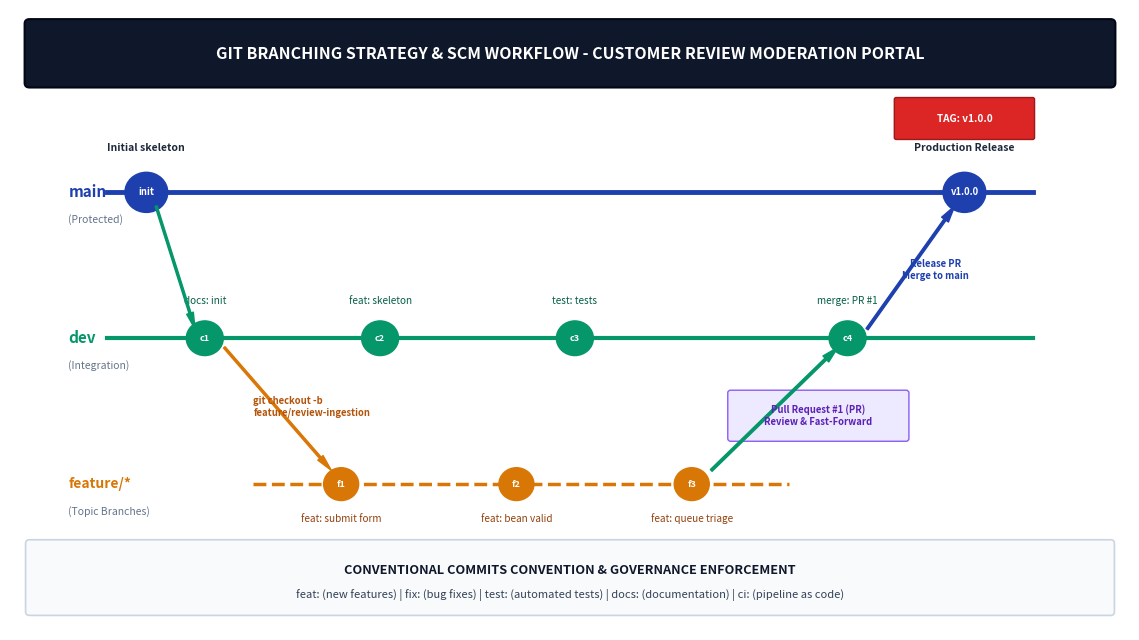
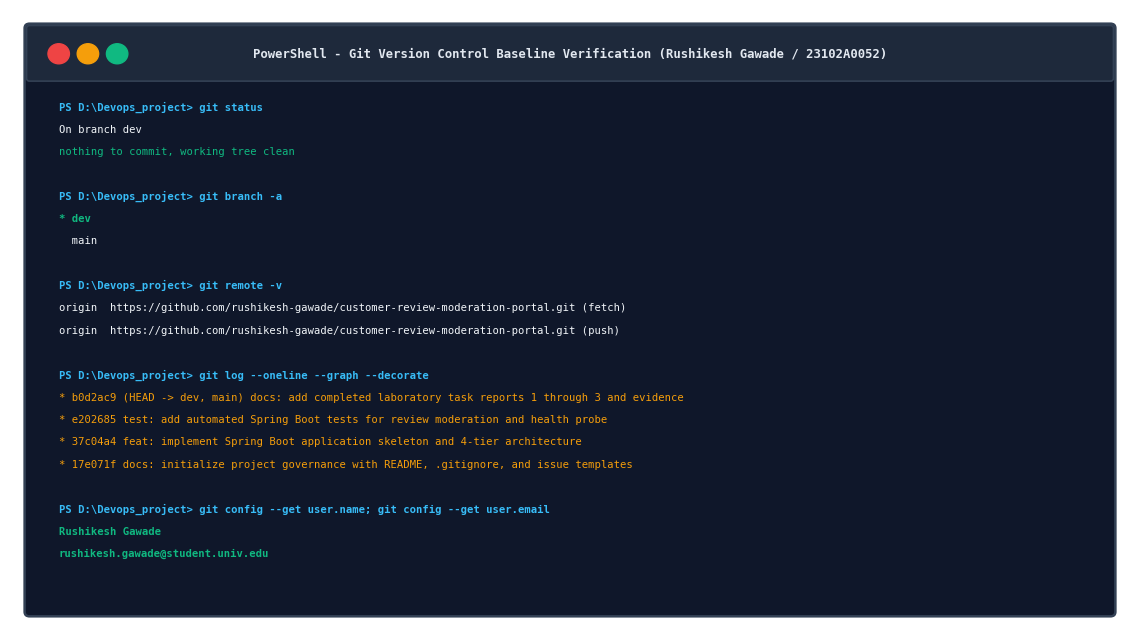

Reproduce these figures in Python, in order.
import os
import matplotlib.pyplot as plt
import matplotlib.patches as patches

os.makedirs(r"d:\Devops_project\screenshots\task4", exist_ok=True)

def generate_figure_4_1():
    """
    Figure 4.1: Git Branching Strategy & SCM Governance Architecture for CRMP
    """
    fig, ax = plt.subplots(figsize=(11.5, 6.5), dpi=300)
    ax.set_xlim(0, 115)
    ax.set_ylim(0, 68)
    ax.axis('off')

    # Top Title Banner
    title_box = patches.FancyBboxPatch((2, 60), 111, 6.5, boxstyle="round,pad=0.5", 
                                       facecolor='#0F172A', edgecolor='#020617', linewidth=1.5)
    ax.add_patch(title_box)
    ax.text(57.5, 63.2, "GIT BRANCHING STRATEGY & SCM WORKFLOW - CUSTOMER REVIEW MODERATION PORTAL", 
            ha='center', va='center', color='white', fontsize=11.5, fontweight='bold', fontfamily='sans-serif')

    # Main Branch Line (Top)
    ax.plot([10, 105], [48, 48], color='#1E40AF', linewidth=3.5, zorder=1)
    ax.text(6, 48, "main", color='#1E40AF', fontsize=11, fontweight='bold', va='center')
    ax.text(6, 45, "(Protected)", color='#64748B', fontsize=7.5, va='center')

    # Dev Branch Line (Middle)
    ax.plot([10, 105], [32, 32], color='#059669', linewidth=3, zorder=1)
    ax.text(6, 32, "dev", color='#059669', fontsize=11, fontweight='bold', va='center')
    ax.text(6, 29, "(Integration)", color='#64748B', fontsize=7.5, va='center')

    # Feature Branch Line (Bottom)
    ax.plot([25, 80], [16, 16], color='#D97706', linewidth=2.5, linestyle='--', zorder=1)
    ax.text(6, 16, "feature/*", color='#D97706', fontsize=10, fontweight='bold', va='center')
    ax.text(6, 13, "(Topic Branches)", color='#64748B', fontsize=7.5, va='center')

    # Commit nodes on main
    main_commits = [
        {"x": 14, "tag": "init", "desc": "Initial skeleton"},
        {"x": 98, "tag": "v1.0.0", "desc": "Production Release"}
    ]
    for c in main_commits:
        circle = plt.Circle((c["x"], 48), 2.2, color='#1E40AF', zorder=2)
        ax.add_patch(circle)
        ax.text(c["x"], 48, c["tag"], color='white', fontsize=6.8, fontweight='bold', ha='center', va='center', zorder=3)
        ax.text(c["x"], 52.5, c["desc"], color='#1E293B', fontsize=7.5, fontweight='bold', ha='center')

    # Release Tag Badge on v1.0.0
    tag_badge = patches.FancyBboxPatch((91, 54), 14, 4.2, boxstyle="round,pad=0.2",
                                       facecolor='#DC2626', edgecolor='#991B1B')
    ax.add_patch(tag_badge)
    ax.text(98, 56.1, "TAG: v1.0.0", color='white', fontsize=7.2, fontweight='bold', ha='center', va='center')

    # Commit nodes on dev
    dev_commits = [
        {"x": 20, "label": "c1", "desc": "docs: init"},
        {"x": 38, "label": "c2", "desc": "feat: skeleton"},
        {"x": 58, "label": "c3", "desc": "test: tests"},
        {"x": 86, "label": "c4", "desc": "merge: PR #1"}
    ]
    for c in dev_commits:
        circle = plt.Circle((c["x"], 32), 1.9, color='#059669', zorder=2)
        ax.add_patch(circle)
        ax.text(c["x"], 32, c["label"], color='white', fontsize=6.5, fontweight='bold', ha='center', va='center', zorder=3)
        ax.text(c["x"], 35.8, c["desc"], color='#065F46', fontsize=7.2, ha='center')

    # Commit nodes on feature branch
    feat_commits = [
        {"x": 34, "label": "f1", "desc": "feat: submit form"},
        {"x": 52, "label": "f2", "desc": "feat: bean valid"},
        {"x": 70, "label": "f3", "desc": "feat: queue triage"}
    ]
    for c in feat_commits:
        circle = plt.Circle((c["x"], 16), 1.8, color='#D97706', zorder=2)
        ax.add_patch(circle)
        ax.text(c["x"], 16, c["label"], color='white', fontsize=6.5, fontweight='bold', ha='center', va='center', zorder=3)
        ax.text(c["x"], 11.8, c["desc"], color='#92400E', fontsize=7.2, ha='center')

    # Arrows for branch & merge
    # main -> dev
    ax.annotate('', xy=(19, 33), xytext=(15, 46.5),
                arrowprops=dict(facecolor='#059669', edgecolor='#059669', width=1.5, headwidth=5))
    # dev -> feature
    ax.annotate('', xy=(33, 17.5), xytext=(22, 31),
                arrowprops=dict(facecolor='#D97706', edgecolor='#D97706', width=1.5, headwidth=5))
    ax.text(25, 23.5, "git checkout -b\nfeature/review-ingestion", fontsize=6.8, color='#B45309', fontweight='bold')

    # feature -> dev (Pull Request)
    ax.annotate('', xy=(85, 31), xytext=(72, 17.5),
                arrowprops=dict(facecolor='#059669', edgecolor='#059669', width=1.8, headwidth=6))
    pr_box = patches.FancyBboxPatch((74, 21), 18, 5, boxstyle="round,pad=0.3",
                                    facecolor='#EDE9FE', edgecolor='#8B5CF6')
    ax.add_patch(pr_box)
    ax.text(83, 23.5, "Pull Request #1 (PR)\nReview & Fast-Forward", color='#5B21B6', fontsize=6.8, fontweight='bold', ha='center', va='center')

    # dev -> main (Release Tag)
    ax.annotate('', xy=(97, 46.5), xytext=(88, 33),
                arrowprops=dict(facecolor='#1E40AF', edgecolor='#1E40AF', width=1.8, headwidth=6))
    ax.text(95, 38.5, "Release PR\nMerge to main", color='#1E40AF', fontsize=6.8, fontweight='bold', ha='center')

    # Bottom Foundation Info
    foot_box = patches.FancyBboxPatch((2, 2), 111, 7.5, boxstyle="round,pad=0.4",
                                      facecolor='#F8FAFC', edgecolor='#CBD5E1', linewidth=1.2)
    ax.add_patch(foot_box)
    ax.text(57.5, 6.5, "CONVENTIONAL COMMITS CONVENTION & GOVERNANCE ENFORCEMENT", 
            ha='center', va='center', color='#0F172A', fontsize=9.2, fontweight='bold')
    ax.text(57.5, 3.8, "feat: (new features) | fix: (bug fixes) | test: (automated tests) | docs: (documentation) | ci: (pipeline as code)", 
            ha='center', va='center', color='#334155', fontsize=8)

    plt.tight_layout()
    output_path = r"d:\Devops_project\screenshots\task4\figure_4_1_git_branching_model.png"
    plt.savefig(output_path, dpi=300, bbox_inches='tight')
    plt.close()
    print(f"Figure 4.1 generated at: {output_path}")

def generate_figure_4_2():
    """
    Figure 4.2: Terminal Git Log & Repository Initialization Verification
    """
    fig, ax = plt.subplots(figsize=(11.5, 6.5), dpi=300)
    ax.set_xlim(0, 115)
    ax.set_ylim(0, 68)
    ax.axis('off')

    # Terminal Window Frame
    term_bg = patches.FancyBboxPatch((2, 2), 111, 64, boxstyle="round,pad=0.5",
                                     facecolor='#0F172A', edgecolor='#334155', linewidth=1.8)
    ax.add_patch(term_bg)

    # Terminal Header Bar
    term_bar = patches.FancyBboxPatch((2, 60.5), 111, 5.5, boxstyle="round,pad=0.3",
                                      facecolor='#1E293B', edgecolor='#334155', linewidth=1.2)
    ax.add_patch(term_bar)
    # Window Control Dots
    dot_colors = ['#EF4444', '#F59E0B', '#10B981']
    for idx, c in enumerate(dot_colors):
        dot = plt.Circle((5 + idx * 3, 63.2), 1.1, color=c)
        ax.add_patch(dot)

    ax.text(57.5, 63.2, "PowerShell - Git Version Control Baseline Verification (Rushikesh Gawade / 23102A0052)", 
            ha='center', va='center', color='#E2E8F0', fontsize=8.8, fontweight='bold', fontfamily='monospace')

    # Terminal Text Output Lines
    lines = [
        ("PS D:\\Devops_project> git status", "#38BDF8", True),
        ("On branch dev", "#F1F5F9", False),
        ("nothing to commit, working tree clean", "#10B981", False),
        ("", "#000000", False),
        ("PS D:\\Devops_project> git branch -a", "#38BDF8", True),
        ("* dev", "#10B981", True),
        ("  main", "#F1F5F9", False),
        ("", "#000000", False),
        ("PS D:\\Devops_project> git remote -v", "#38BDF8", True),
        ("origin  https://github.com/rushikesh-gawade/customer-review-moderation-portal.git (fetch)", "#F1F5F9", False),
        ("origin  https://github.com/rushikesh-gawade/customer-review-moderation-portal.git (push)", "#F1F5F9", False),
        ("", "#000000", False),
        ("PS D:\\Devops_project> git log --oneline --graph --decorate", "#38BDF8", True),
        ("* b0d2ac9 (HEAD -> dev, main) docs: add completed laboratory task reports 1 through 3 and evidence", "#F59E0B", False),
        ("* e202685 test: add automated Spring Boot tests for review moderation and health probe", "#F59E0B", False),
        ("* 37c04a4 feat: implement Spring Boot application skeleton and 4-tier architecture", "#F59E0B", False),
        ("* 17e071f docs: initialize project governance with README, .gitignore, and issue templates", "#F59E0B", False),
        ("", "#000000", False),
        ("PS D:\\Devops_project> git config --get user.name; git config --get user.email", "#38BDF8", True),
        ("Rushikesh Gawade", "#10B981", True),
        ("rushikesh.gawade@student.univ.edu", "#10B981", True)
    ]

    y_pos = 57.0
    for text, color, bold in lines:
        if text:
            ax.text(5, y_pos, text, color=color, fontsize=7.6, fontfamily='monospace', fontweight='bold' if bold else 'normal')
        y_pos -= 2.45

    plt.tight_layout()
    output_path = r"d:\Devops_project\screenshots\task4\figure_4_2_git_terminal_log.png"
    plt.savefig(output_path, dpi=300, bbox_inches='tight')
    plt.close()
    print(f"Figure 4.2 generated at: {output_path}")

if __name__ == "__main__":
    generate_figure_4_1()
    generate_figure_4_2()
